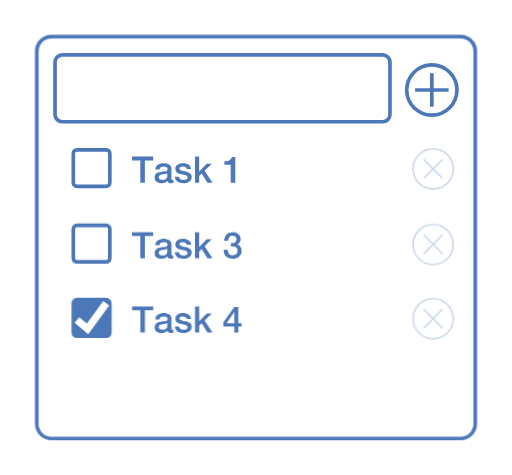
t = 0.00 s
t = 2.00 s: frame unchanged from t = 0.00 s, image omitted
t = 3.00 s: frame unchanged from t = 0.00 s, image omitted
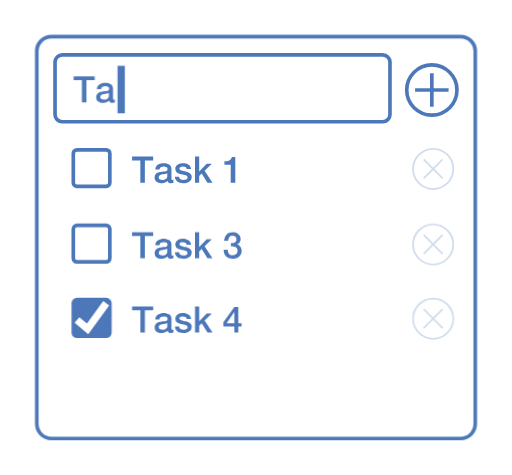
t = 5.00 s
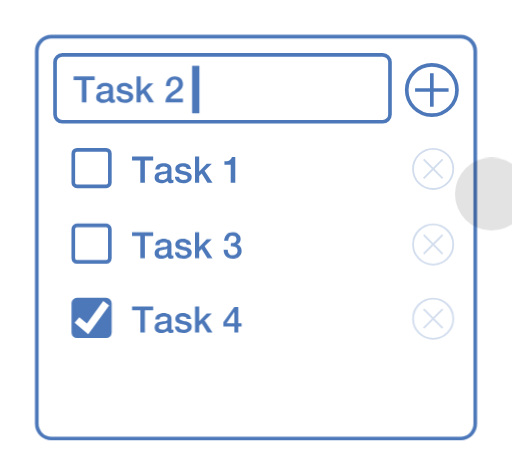
t = 6.65 s
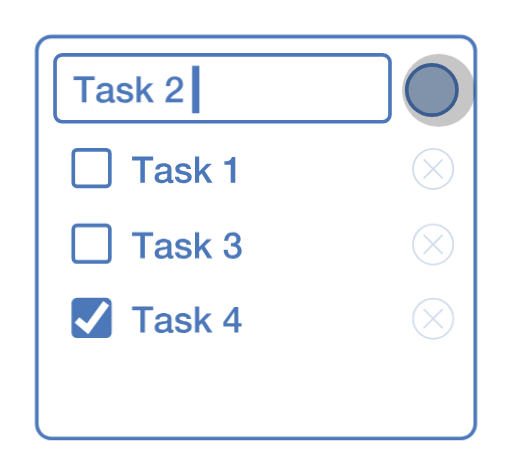
t = 7.30 s

The animated SVG that drew these frames (rendered in a browser with its animation timeline set to each time). Animation: 17 CSS @keyframes rules; frames cover the first 7.30 s, repeats indefinitely.

<?xml version="1.0" encoding="UTF-8" standalone="no"?>
<!-- Created with Keyshape -->
<svg xmlns="http://www.w3.org/2000/svg" xmlns:xlink="http://www.w3.org/1999/xlink" viewBox="0 0 140 130">
    <defs>
        <mask id="Mask-1">
            <rect id="type-mask" width="32.03" height="11.4583" fill="#ffffff" rx="0" stroke="none" fill-opacity="1" transform="translate(3.015,24.7708) translate(-16.015,-5.72917)" style="animation: 16s linear infinite both type-mask_t;"/>
        </mask>
    </defs>
    <style>
@keyframes Rectangle-2_f { 0% { fill: #ffffff; } 45% { fill: #ffffff; } 46.25% { fill: #4c78ba; } 47.5% { fill: #ffffff; } 100% { fill: #ffffff; } }
@keyframes Path_s { 0% { stroke: #4C78BA; } 45% { stroke: #4C78BA; } 46.25% { stroke: #ffffff; } 47.5% { stroke: #4C78BA; } 100% { stroke: #4C78BA; } }
@keyframes Path-2_s { 0% { stroke: #4C78BA; } 45% { stroke: #4C78BA; } 46.25% { stroke: #ffffff; } 47.5% { stroke: #4C78BA; } 100% { stroke: #4C78BA; } }
@keyframes task2-list_t { 0% { transform: translate(71.9926px,66.5552px) scale(1,0) translate(-51.9926px,-9.22183px); } 48.125% { transform: translate(71.9926px,66.5552px) scale(1,0) translate(-51.9926px,-9.22183px); animation-timing-function: cubic-bezier(0.42,0,0.58,1); } 50% { transform: translate(71.9926px,66.5552px) scale(1,1) translate(-51.9926px,-9.22183px); } 84.375% { transform: translate(71.9926px,66.5552px) scale(1,1) translate(-51.9926px,-9.22183px); } 86.875% { transform: translate(71.9926px,66.5552px) scale(1,0) translate(-51.9926px,-9.22183px); } 100% { transform: translate(71.9926px,66.5552px) scale(1,0) translate(-51.9926px,-9.22183px); } }
@keyframes Group-2_o { 0% { opacity: 0.25; } 79.375% { opacity: 0.25; } 80.625% { opacity: 1; } 81.875% { opacity: 0.25; } 100% { opacity: 0.25; } }
@keyframes task3-list_t { 0% { transform: translate(20px,57.6667px); } 46.875% { transform: translate(20px,57.6667px); animation-timing-function: cubic-bezier(0.42,0,0.58,1); } 49.375% { transform: translate(20px,77.6667px); } 85.625% { transform: translate(20px,77.6667px); } 88.125% { transform: translate(20px,57.6667px); } 100% { transform: translate(20px,57.6667px); } }
@keyframes task4-list_t { 0% { transform: translate(20px,78px); } 46.875% { transform: translate(20px,78px); animation-timing-function: cubic-bezier(0.42,0,0.58,1); } 49.375% { transform: translate(20px,98px); } 85.625% { transform: translate(20px,98px); } 88.125% { transform: translate(20px,78px); } 100% { transform: translate(20px,78px); } }
@keyframes Task2-typed_o { 0% { opacity: 1; } 46.875% { opacity: 1; } 47.5% { opacity: 0; } 100% { opacity: 0; } }
@keyframes type-mask_t { 0% { transform: translate(-13px,19.04163px); } 30% { transform: translate(-13px,19.04163px); animation-timing-function: steps(1); } 30.625% { transform: translate(-6px,19.04163px); animation-timing-function: steps(1); } 31.25% { transform: translate(-0.6px,19.04163px); animation-timing-function: steps(1); } 31.8749% { transform: translate(5.2px,19.04163px); animation-timing-function: steps(1); } 32.5% { transform: translate(10px,19.04163px); animation-timing-function: steps(1); } 33.125% { transform: translate(13.1px,19.04163px); animation-timing-function: steps(1); } 33.75% { transform: translate(19px,19.04163px); } 100% { transform: translate(19px,19.04163px); } }
@keyframes cursor_t { 0% { transform: translate(-33px,0px); } 30% { transform: translate(-33px,0px); animation-timing-function: steps(1); } 30.625% { transform: translate(-25.5px,0px); animation-timing-function: steps(1); } 31.25% { transform: translate(-20.4px,0px); animation-timing-function: steps(1); } 31.8749% { transform: translate(-15.3px,0px); animation-timing-function: steps(1); } 32.5% { transform: translate(-9.5px,0px); animation-timing-function: steps(1); } 33.125% { transform: translate(-6.5px,0px); animation-timing-function: steps(1); } 33.75% { transform: translate(0px,0px); } 100% { transform: translate(0px,0px); } }
@keyframes cursor_o { 0% { opacity: 0; } 28.125% { opacity: 0; } 28.75% { opacity: 1; } 46.875% { opacity: 1; } 47.5% { opacity: 0; } 100% { opacity: 0; } }
@keyframes touch1_o { 0% { opacity: 0; } 25% { opacity: 0; } 26.25% { opacity: 1; } 28.75% { opacity: 1; } 30% { opacity: 0; } 100% { opacity: 0; } }
@keyframes touch1_mo { 0% { offset-distance: 0%; } 25% { offset-distance: 0%; animation-timing-function: cubic-bezier(0.42,0,0.58,1); } 28.125% { offset-distance: 100%; } 100% { offset-distance: 100%; } }
@keyframes touch1-2_o { 0% { opacity: 0; } 41.25% { opacity: 0; } 42.5% { opacity: 1; } 45% { opacity: 1; } 46.25% { opacity: 0; } 100% { opacity: 0; } }
@keyframes touch1-2_mo { 0% { offset-distance: 0%; } 41.25% { offset-distance: 0%; animation-timing-function: cubic-bezier(0.42,0,0.58,1); } 43.75% { offset-distance: 100%; } 100% { offset-distance: 100%; } }
@keyframes touch1-3_o { 0% { opacity: 0; } 75.625% { opacity: 0; } 76.875% { opacity: 1; } 78.75% { opacity: 1; } 80% { opacity: 0; } 100% { opacity: 0; } }
@keyframes touch1-3_mo { 0% { offset-distance: 0%; } 75.625% { offset-distance: 0%; animation-timing-function: cubic-bezier(0.42,0,0.58,1); } 78.125% { offset-distance: 100%; } 100% { offset-distance: 100%; } }
    </style>
    <title>realtime-4 outlined</title>
    <desc>Created with Sketch.</desc>
    <g id="input" stroke="#4C78BA" stroke-width="1" fill="none" fill-rule="evenodd" transform="translate(15,15)">
        <path id="Rectangle" d="M2,0L89.6667,0C90.7712,0,91.6667,0.89543,91.6667,2L91.6667,16.3333C91.6667,17.4379,90.7712,18.3333,89.6667,18.3333L2,18.3333C0.89543,18.3333,0,17.4379,0,16.3333L0,2C0,0.89543,0.89543,0,2,0Z" stroke-linecap="round"/>
        <rect id="Rectangle-2" width="13.75" height="13.75" rx="6.875" fill="#ffffff" transform="translate(96.25,2.75)" style="animation: 16s linear infinite both Rectangle-2_f;"/>
        <path id="Path" d="M6.875,2.29167L6.875,11.4583" stroke="#4C78BA" transform="translate(96.25,2.75)" style="animation: 16s linear infinite both Path_s;"/>
        <path id="Path-2" d="M6.875,2.29167L6.875,11.4583" stroke="#4C78BA" transform="translate(103.125,9.625) rotate(-90) translate(-6.875,-6.875)" style="animation: 16s linear infinite both Path-2_s;"/>
    </g>
    <g id="task1-list" stroke="none" stroke-width="1" fill="none" fill-rule="evenodd" transform="translate(20,37)">
        <g id="Group-6" transform="translate(0,3)">
            <path id="Rectangle-3" d="M1,1L9,1C9.55228,1,10,1.44772,10,2L10,10C10,10.5523,9.55228,11,9,11L1,11C0.447715,11,0,10.5523,0,10L0,2C0,1.44772,0.447715,1,1,1Z" stroke="#4C78BA" stroke-linecap="round"/>
            <path id="Task1" d="M16.08,2.86L21.86,2.86L21.86,3.94L19.59,3.94L19.59,10L18.34,10L18.34,3.94L16.08,3.94L16.08,2.86ZM26.86,8.85C26.86,8.99,26.8783,9.09,26.915,9.15C26.9517,9.21,27.0233,9.24,27.13,9.24L27.25,9.24C27.2967,9.24,27.35,9.23333,27.41,9.22L27.41,10.01C27.37,10.0233,27.3183,10.0383,27.255,10.055C27.1917,10.0717,27.1267,10.0867,27.06,10.1C26.9933,10.1133,26.9267,10.1233,26.86,10.13C26.7933,10.1367,26.7367,10.14,26.69,10.14C26.4567,10.14,26.2633,10.0933,26.11,10C25.9567,9.90667,25.8567,9.74333,25.81,9.51C25.5833,9.73,25.305,9.89,24.975,9.99C24.645,10.09,24.3267,10.14,24.02,10.14C23.7867,10.14,23.5633,10.1083,23.35,10.045C23.1367,9.98167,22.9483,9.88833,22.785,9.765C22.6217,9.64167,22.4917,9.485,22.395,9.295C22.2983,9.105,22.25,8.88333,22.25,8.63C22.25,8.31,22.3083,8.05,22.425,7.85C22.5417,7.65,22.695,7.49333,22.885,7.38C23.075,7.26667,23.2883,7.185,23.525,7.135C23.7617,7.085,24,7.04667,24.24,7.02C24.4467,6.98,24.6433,6.95167,24.83,6.935C25.0167,6.91833,25.1817,6.89,25.325,6.85C25.4683,6.81,25.5817,6.74833,25.665,6.665C25.7483,6.58167,25.79,6.45667,25.79,6.29C25.79,6.14333,25.755,6.02333,25.685,5.93C25.615,5.83667,25.5283,5.765,25.425,5.715C25.3217,5.665,25.2067,5.63167,25.08,5.615C24.9533,5.59833,24.8333,5.59,24.72,5.59C24.4,5.59,24.1367,5.65667,23.93,5.79C23.7233,5.92333,23.6067,6.13,23.58,6.41L22.44,6.41C22.46,6.07667,22.54,5.8,22.68,5.58C22.82,5.36,22.9983,5.18333,23.215,5.05C23.4317,4.91667,23.6767,4.82333,23.95,4.77C24.2233,4.71667,24.5033,4.69,24.79,4.69C25.0433,4.69,25.2933,4.71667,25.54,4.77C25.7867,4.82333,26.0083,4.91,26.205,5.03C26.4017,5.15,26.56,5.305,26.68,5.495C26.8,5.685,26.86,5.91667,26.86,6.19L26.86,8.85ZM25.72,7.41C25.5467,7.52333,25.3333,7.59167,25.08,7.615C24.8267,7.63833,24.5733,7.67333,24.32,7.72C24.2,7.74,24.0833,7.76833,23.97,7.805C23.8567,7.84167,23.7567,7.89167,23.67,7.955C23.5833,8.01833,23.515,8.10167,23.465,8.205C23.415,8.30833,23.39,8.43333,23.39,8.58C23.39,8.70667,23.4267,8.81333,23.5,8.9C23.5733,8.98667,23.6617,9.055,23.765,9.105C23.8683,9.155,23.9817,9.19,24.105,9.21C24.2283,9.23,24.34,9.24,24.44,9.24C24.5667,9.24,24.7033,9.22333,24.85,9.19C24.9967,9.15667,25.135,9.1,25.265,9.02C25.395,8.94,25.5033,8.83833,25.59,8.715C25.6767,8.59167,25.72,8.44,25.72,8.26L25.72,7.41ZM28.95,8.34C28.9833,8.67333,29.11,8.90667,29.33,9.04C29.55,9.17333,29.8133,9.24,30.12,9.24C30.2267,9.24,30.3483,9.23167,30.485,9.215C30.6217,9.19833,30.75,9.16667,30.87,9.12C30.99,9.07333,31.0883,9.005,31.165,8.915C31.2417,8.825,31.2767,8.70667,31.27,8.56C31.2633,8.41333,31.21,8.29333,31.11,8.2C31.01,8.10667,30.8817,8.03167,30.725,7.975C30.5683,7.91833,30.39,7.87,30.19,7.83C29.99,7.79,29.7867,7.74667,29.58,7.7C29.3667,7.65333,29.1617,7.59667,28.965,7.53C28.7683,7.46333,28.5917,7.37333,28.435,7.26C28.2783,7.14667,28.1533,7.00167,28.06,6.825C27.9667,6.64833,27.92,6.43,27.92,6.17C27.92,5.89,27.9883,5.655,28.125,5.465C28.2617,5.275,28.435,5.12167,28.645,5.005C28.855,4.88833,29.0883,4.80667,29.345,4.76C29.6017,4.71333,29.8467,4.69,30.08,4.69C30.3467,4.69,30.6017,4.71833,30.845,4.775C31.0883,4.83167,31.3083,4.92333,31.505,5.05C31.7017,5.17667,31.865,5.34167,31.995,5.545C32.125,5.74833,32.2067,5.99333,32.24,6.28L31.05,6.28C30.9967,6.00667,30.8717,5.82333,30.675,5.73C30.4783,5.63667,30.2533,5.59,30,5.59C29.92,5.59,29.825,5.59667,29.715,5.61C29.605,5.62333,29.5017,5.64833,29.405,5.685C29.3083,5.72167,29.2267,5.775,29.16,5.845C29.0933,5.915,29.06,6.00667,29.06,6.12C29.06,6.26,29.1083,6.37333,29.205,6.46C29.3017,6.54667,29.4283,6.61833,29.585,6.675C29.7417,6.73167,29.92,6.78,30.12,6.82C30.32,6.86,30.5267,6.90333,30.74,6.95C30.9467,6.99667,31.15,7.05333,31.35,7.12C31.55,7.18667,31.7283,7.27667,31.885,7.39C32.0417,7.50333,32.1683,7.64667,32.265,7.82C32.3617,7.99333,32.41,8.20667,32.41,8.46C32.41,8.76667,32.34,9.02667,32.2,9.24C32.06,9.45333,31.8783,9.62667,31.655,9.76C31.4317,9.89333,31.1833,9.99,30.91,10.05C30.6367,10.11,30.3667,10.14,30.1,10.14C29.7733,10.14,29.4717,10.1033,29.195,10.03C28.9183,9.95667,28.6783,9.845,28.475,9.695C28.2717,9.545,28.1117,9.35833,27.995,9.135C27.8783,8.91167,27.8167,8.64667,27.81,8.34L28.95,8.34ZM33.31,2.86L34.45,2.86L34.45,6.92L36.51,4.83L37.91,4.83L35.93,6.73L38.1,10L36.71,10L35.13,7.49L34.45,8.15L34.45,10L33.31,10L33.31,2.86ZM41.36,4.16C41.6,4.16,41.8333,4.14,42.06,4.1C42.2867,4.06,42.4917,3.99333,42.675,3.9C42.8583,3.80667,43.015,3.68667,43.145,3.54C43.275,3.39333,43.36,3.21333,43.4,3L44.33,3L44.33,10L43.08,10L43.08,5.06L41.36,5.06L41.36,4.16Z" fill="#4C78BA" fill-rule="nonzero"/>
        </g>
        <g id="Group" stroke="#4C78BA" stroke-width="0.5" opacity="0.25" transform="translate(98.4853,0.514719) rotate(45)">
            <rect id="Rectangle-4" width="11" height="11" rx="5.5" transform="translate(0,0) translate(0.656854,0.656854)"/>
            <path id="Path-3" d="M6.15685,2.49019L6.15685,9.82352"/>
            <path id="Path-4" d="M6.15685,2.49019L6.15685,9.82352" transform="translate(6.15685,6.15685) rotate(-90) translate(-6.15685,-6.15685)"/>
        </g>
    </g>
    <g id="task2-list" stroke="none" stroke-width="1" fill="none" fill-rule="evenodd" transform="translate(71.9926,66.5552) scale(1,0) translate(-51.9926,-9.22183)" style="animation: 16s linear infinite both task2-list_t;">
        <g id="Group-5" transform="translate(0,3)">
            <path id="Rectangle-5" d="M1,1L9,1C9.55228,1,10,1.44772,10,2L10,10C10,10.5523,9.55228,11,9,11L1,11C0.447715,11,0,10.5523,0,10L0,2C0,1.44772,0.447715,1,1,1Z" stroke="#4C78BA" stroke-linecap="round"/>
            <path id="Task2" d="M16.08,2.86L21.86,2.86L21.86,3.94L19.59,3.94L19.59,10L18.34,10L18.34,3.94L16.08,3.94L16.08,2.86ZM26.86,8.85C26.86,8.99,26.8783,9.09,26.915,9.15C26.9517,9.21,27.0233,9.24,27.13,9.24L27.25,9.24C27.2967,9.24,27.35,9.23333,27.41,9.22L27.41,10.01C27.37,10.0233,27.3183,10.0383,27.255,10.055C27.1917,10.0717,27.1267,10.0867,27.06,10.1C26.9933,10.1133,26.9267,10.1233,26.86,10.13C26.7933,10.1367,26.7367,10.14,26.69,10.14C26.4567,10.14,26.2633,10.0933,26.11,10C25.9567,9.90667,25.8567,9.74333,25.81,9.51C25.5833,9.73,25.305,9.89,24.975,9.99C24.645,10.09,24.3267,10.14,24.02,10.14C23.7867,10.14,23.5633,10.1083,23.35,10.045C23.1367,9.98167,22.9483,9.88833,22.785,9.765C22.6217,9.64167,22.4917,9.485,22.395,9.295C22.2983,9.105,22.25,8.88333,22.25,8.63C22.25,8.31,22.3083,8.05,22.425,7.85C22.5417,7.65,22.695,7.49333,22.885,7.38C23.075,7.26667,23.2883,7.185,23.525,7.135C23.7617,7.085,24,7.04667,24.24,7.02C24.4467,6.98,24.6433,6.95167,24.83,6.935C25.0167,6.91833,25.1817,6.89,25.325,6.85C25.4683,6.81,25.5817,6.74833,25.665,6.665C25.7483,6.58167,25.79,6.45667,25.79,6.29C25.79,6.14333,25.755,6.02333,25.685,5.93C25.615,5.83667,25.5283,5.765,25.425,5.715C25.3217,5.665,25.2067,5.63167,25.08,5.615C24.9533,5.59833,24.8333,5.59,24.72,5.59C24.4,5.59,24.1367,5.65667,23.93,5.79C23.7233,5.92333,23.6067,6.13,23.58,6.41L22.44,6.41C22.46,6.07667,22.54,5.8,22.68,5.58C22.82,5.36,22.9983,5.18333,23.215,5.05C23.4317,4.91667,23.6767,4.82333,23.95,4.77C24.2233,4.71667,24.5033,4.69,24.79,4.69C25.0433,4.69,25.2933,4.71667,25.54,4.77C25.7867,4.82333,26.0083,4.91,26.205,5.03C26.4017,5.15,26.56,5.305,26.68,5.495C26.8,5.685,26.86,5.91667,26.86,6.19L26.86,8.85ZM25.72,7.41C25.5467,7.52333,25.3333,7.59167,25.08,7.615C24.8267,7.63833,24.5733,7.67333,24.32,7.72C24.2,7.74,24.0833,7.76833,23.97,7.805C23.8567,7.84167,23.7567,7.89167,23.67,7.955C23.5833,8.01833,23.515,8.10167,23.465,8.205C23.415,8.30833,23.39,8.43333,23.39,8.58C23.39,8.70667,23.4267,8.81333,23.5,8.9C23.5733,8.98667,23.6617,9.055,23.765,9.105C23.8683,9.155,23.9817,9.19,24.105,9.21C24.2283,9.23,24.34,9.24,24.44,9.24C24.5667,9.24,24.7033,9.22333,24.85,9.19C24.9967,9.15667,25.135,9.1,25.265,9.02C25.395,8.94,25.5033,8.83833,25.59,8.715C25.6767,8.59167,25.72,8.44,25.72,8.26L25.72,7.41ZM28.95,8.34C28.9833,8.67333,29.11,8.90667,29.33,9.04C29.55,9.17333,29.8133,9.24,30.12,9.24C30.2267,9.24,30.3483,9.23167,30.485,9.215C30.6217,9.19833,30.75,9.16667,30.87,9.12C30.99,9.07333,31.0883,9.005,31.165,8.915C31.2417,8.825,31.2767,8.70667,31.27,8.56C31.2633,8.41333,31.21,8.29333,31.11,8.2C31.01,8.10667,30.8817,8.03167,30.725,7.975C30.5683,7.91833,30.39,7.87,30.19,7.83C29.99,7.79,29.7867,7.74667,29.58,7.7C29.3667,7.65333,29.1617,7.59667,28.965,7.53C28.7683,7.46333,28.5917,7.37333,28.435,7.26C28.2783,7.14667,28.1533,7.00167,28.06,6.825C27.9667,6.64833,27.92,6.43,27.92,6.17C27.92,5.89,27.9883,5.655,28.125,5.465C28.2617,5.275,28.435,5.12167,28.645,5.005C28.855,4.88833,29.0883,4.80667,29.345,4.76C29.6017,4.71333,29.8467,4.69,30.08,4.69C30.3467,4.69,30.6017,4.71833,30.845,4.775C31.0883,4.83167,31.3083,4.92333,31.505,5.05C31.7017,5.17667,31.865,5.34167,31.995,5.545C32.125,5.74833,32.2067,5.99333,32.24,6.28L31.05,6.28C30.9967,6.00667,30.8717,5.82333,30.675,5.73C30.4783,5.63667,30.2533,5.59,30,5.59C29.92,5.59,29.825,5.59667,29.715,5.61C29.605,5.62333,29.5017,5.64833,29.405,5.685C29.3083,5.72167,29.2267,5.775,29.16,5.845C29.0933,5.915,29.06,6.00667,29.06,6.12C29.06,6.26,29.1083,6.37333,29.205,6.46C29.3017,6.54667,29.4283,6.61833,29.585,6.675C29.7417,6.73167,29.92,6.78,30.12,6.82C30.32,6.86,30.5267,6.90333,30.74,6.95C30.9467,6.99667,31.15,7.05333,31.35,7.12C31.55,7.18667,31.7283,7.27667,31.885,7.39C32.0417,7.50333,32.1683,7.64667,32.265,7.82C32.3617,7.99333,32.41,8.20667,32.41,8.46C32.41,8.76667,32.34,9.02667,32.2,9.24C32.06,9.45333,31.8783,9.62667,31.655,9.76C31.4317,9.89333,31.1833,9.99,30.91,10.05C30.6367,10.11,30.3667,10.14,30.1,10.14C29.7733,10.14,29.4717,10.1033,29.195,10.03C28.9183,9.95667,28.6783,9.845,28.475,9.695C28.2717,9.545,28.1117,9.35833,27.995,9.135C27.8783,8.91167,27.8167,8.64667,27.81,8.34L28.95,8.34ZM33.31,2.86L34.45,2.86L34.45,6.92L36.51,4.83L37.91,4.83L35.93,6.73L38.1,10L36.71,10L35.13,7.49L34.45,8.15L34.45,10L33.31,10L33.31,2.86ZM46,10L41.22,10C41.2267,9.42,41.3667,8.91334,41.64,8.48C41.9133,8.04666,42.2867,7.67,42.76,7.35C42.9867,7.18333,43.2233,7.02167,43.47,6.865C43.7167,6.70833,43.9433,6.54,44.15,6.36C44.3567,6.18,44.5267,5.985,44.66,5.775C44.7933,5.565,44.8633,5.32333,44.87,5.05C44.87,4.92333,44.855,4.78833,44.825,4.645C44.795,4.50167,44.7367,4.36833,44.65,4.245C44.5633,4.12167,44.4433,4.01833,44.29,3.935C44.1367,3.85167,43.9367,3.81,43.69,3.81C43.4633,3.81,43.275,3.855,43.125,3.945C42.975,4.035,42.855,4.15833,42.765,4.315C42.675,4.47167,42.6083,4.65667,42.565,4.87C42.5217,5.08333,42.4967,5.31333,42.49,5.56L41.35,5.56C41.35,5.17333,41.4017,4.815,41.505,4.485C41.6083,4.155,41.7633,3.87,41.97,3.63C42.1767,3.39,42.4283,3.20167,42.725,3.065C43.0217,2.92833,43.3667,2.86,43.76,2.86C44.1867,2.86,44.5433,2.93,44.83,3.07C45.1167,3.21,45.3483,3.38667,45.525,3.6C45.7017,3.81333,45.8267,4.045,45.9,4.295C45.9733,4.545,46.01,4.78333,46.01,5.01C46.01,5.29,45.9667,5.54333,45.88,5.77C45.7933,5.99667,45.6767,6.205,45.53,6.395C45.3833,6.585,45.2167,6.76,45.03,6.92C44.8433,7.08,44.65,7.23,44.45,7.37C44.25,7.51,44.05,7.64333,43.85,7.77C43.65,7.89667,43.465,8.02333,43.295,8.15C43.125,8.27667,42.9767,8.40833,42.85,8.545C42.7233,8.68167,42.6367,8.82667,42.59,8.98L46,8.98L46,10Z" fill="#4C78BA" fill-rule="nonzero"/>
        </g>
        <g id="Group-2" stroke="#4C78BA" stroke-width="0.5" opacity="0.25" transform="translate(98.4853,0.514719) rotate(45)" style="animation: 16s linear infinite both Group-2_o;">
            <rect id="Rectangle-6" width="11" height="11" rx="5.5" transform="translate(0,0) translate(0.656854,0.656854)"/>
            <path id="Path-5" d="M6.15685,2.49019L6.15685,9.82352"/>
            <path id="Path-6" d="M6.15685,2.49019L6.15685,9.82352" transform="translate(6.15685,6.15685) rotate(-90) translate(-6.15685,-6.15685)"/>
        </g>
    </g>
    <g id="task3-list" stroke="none" stroke-width="1" fill="none" fill-rule="evenodd" transform="translate(20,57.6667)" style="animation: 16s linear infinite both task3-list_t;">
        <g id="Group-4" transform="translate(0,3)">
            <path id="Rectangle-7" d="M1,1L9,1C9.55228,1,10,1.44772,10,2L10,10C10,10.5523,9.55228,11,9,11L1,11C0.447715,11,0,10.5523,0,10L0,2C0,1.44772,0.447715,1,1,1Z" stroke="#4C78BA" stroke-linecap="round"/>
            <path id="Task3" d="M16.08,2.86L21.86,2.86L21.86,3.94L19.59,3.94L19.59,10L18.34,10L18.34,3.94L16.08,3.94L16.08,2.86ZM26.86,8.85C26.86,8.99,26.8783,9.09,26.915,9.15C26.9517,9.21,27.0233,9.24,27.13,9.24L27.25,9.24C27.2967,9.24,27.35,9.23333,27.41,9.22L27.41,10.01C27.37,10.0233,27.3183,10.0383,27.255,10.055C27.1917,10.0717,27.1267,10.0867,27.06,10.1C26.9933,10.1133,26.9267,10.1233,26.86,10.13C26.7933,10.1367,26.7367,10.14,26.69,10.14C26.4567,10.14,26.2633,10.0933,26.11,10C25.9567,9.90667,25.8567,9.74333,25.81,9.51C25.5833,9.73,25.305,9.89,24.975,9.99C24.645,10.09,24.3267,10.14,24.02,10.14C23.7867,10.14,23.5633,10.1083,23.35,10.045C23.1367,9.98167,22.9483,9.88833,22.785,9.765C22.6217,9.64167,22.4917,9.485,22.395,9.295C22.2983,9.105,22.25,8.88333,22.25,8.63C22.25,8.31,22.3083,8.05,22.425,7.85C22.5417,7.65,22.695,7.49333,22.885,7.38C23.075,7.26667,23.2883,7.185,23.525,7.135C23.7617,7.085,24,7.04667,24.24,7.02C24.4467,6.98,24.6433,6.95167,24.83,6.935C25.0167,6.91833,25.1817,6.89,25.325,6.85C25.4683,6.81,25.5817,6.74833,25.665,6.665C25.7483,6.58167,25.79,6.45667,25.79,6.29C25.79,6.14333,25.755,6.02333,25.685,5.93C25.615,5.83667,25.5283,5.765,25.425,5.715C25.3217,5.665,25.2067,5.63167,25.08,5.615C24.9533,5.59833,24.8333,5.59,24.72,5.59C24.4,5.59,24.1367,5.65667,23.93,5.79C23.7233,5.92333,23.6067,6.13,23.58,6.41L22.44,6.41C22.46,6.07667,22.54,5.8,22.68,5.58C22.82,5.36,22.9983,5.18333,23.215,5.05C23.4317,4.91667,23.6767,4.82333,23.95,4.77C24.2233,4.71667,24.5033,4.69,24.79,4.69C25.0433,4.69,25.2933,4.71667,25.54,4.77C25.7867,4.82333,26.0083,4.91,26.205,5.03C26.4017,5.15,26.56,5.305,26.68,5.495C26.8,5.685,26.86,5.91667,26.86,6.19L26.86,8.85ZM25.72,7.41C25.5467,7.52333,25.3333,7.59167,25.08,7.615C24.8267,7.63833,24.5733,7.67333,24.32,7.72C24.2,7.74,24.0833,7.76833,23.97,7.805C23.8567,7.84167,23.7567,7.89167,23.67,7.955C23.5833,8.01833,23.515,8.10167,23.465,8.205C23.415,8.30833,23.39,8.43333,23.39,8.58C23.39,8.70667,23.4267,8.81333,23.5,8.9C23.5733,8.98667,23.6617,9.055,23.765,9.105C23.8683,9.155,23.9817,9.19,24.105,9.21C24.2283,9.23,24.34,9.24,24.44,9.24C24.5667,9.24,24.7033,9.22333,24.85,9.19C24.9967,9.15667,25.135,9.1,25.265,9.02C25.395,8.94,25.5033,8.83833,25.59,8.715C25.6767,8.59167,25.72,8.44,25.72,8.26L25.72,7.41ZM28.95,8.34C28.9833,8.67333,29.11,8.90667,29.33,9.04C29.55,9.17333,29.8133,9.24,30.12,9.24C30.2267,9.24,30.3483,9.23167,30.485,9.215C30.6217,9.19833,30.75,9.16667,30.87,9.12C30.99,9.07333,31.0883,9.005,31.165,8.915C31.2417,8.825,31.2767,8.70667,31.27,8.56C31.2633,8.41333,31.21,8.29333,31.11,8.2C31.01,8.10667,30.8817,8.03167,30.725,7.975C30.5683,7.91833,30.39,7.87,30.19,7.83C29.99,7.79,29.7867,7.74667,29.58,7.7C29.3667,7.65333,29.1617,7.59667,28.965,7.53C28.7683,7.46333,28.5917,7.37333,28.435,7.26C28.2783,7.14667,28.1533,7.00167,28.06,6.825C27.9667,6.64833,27.92,6.43,27.92,6.17C27.92,5.89,27.9883,5.655,28.125,5.465C28.2617,5.275,28.435,5.12167,28.645,5.005C28.855,4.88833,29.0883,4.80667,29.345,4.76C29.6017,4.71333,29.8467,4.69,30.08,4.69C30.3467,4.69,30.6017,4.71833,30.845,4.775C31.0883,4.83167,31.3083,4.92333,31.505,5.05C31.7017,5.17667,31.865,5.34167,31.995,5.545C32.125,5.74833,32.2067,5.99333,32.24,6.28L31.05,6.28C30.9967,6.00667,30.8717,5.82333,30.675,5.73C30.4783,5.63667,30.2533,5.59,30,5.59C29.92,5.59,29.825,5.59667,29.715,5.61C29.605,5.62333,29.5017,5.64833,29.405,5.685C29.3083,5.72167,29.2267,5.775,29.16,5.845C29.0933,5.915,29.06,6.00667,29.06,6.12C29.06,6.26,29.1083,6.37333,29.205,6.46C29.3017,6.54667,29.4283,6.61833,29.585,6.675C29.7417,6.73167,29.92,6.78,30.12,6.82C30.32,6.86,30.5267,6.90333,30.74,6.95C30.9467,6.99667,31.15,7.05333,31.35,7.12C31.55,7.18667,31.7283,7.27667,31.885,7.39C32.0417,7.50333,32.1683,7.64667,32.265,7.82C32.3617,7.99333,32.41,8.20667,32.41,8.46C32.41,8.76667,32.34,9.02667,32.2,9.24C32.06,9.45333,31.8783,9.62667,31.655,9.76C31.4317,9.89333,31.1833,9.99,30.91,10.05C30.6367,10.11,30.3667,10.14,30.1,10.14C29.7733,10.14,29.4717,10.1033,29.195,10.03C28.9183,9.95667,28.6783,9.845,28.475,9.695C28.2717,9.545,28.1117,9.35833,27.995,9.135C27.8783,8.91167,27.8167,8.64667,27.81,8.34L28.95,8.34ZM33.31,2.86L34.45,2.86L34.45,6.92L36.51,4.83L37.91,4.83L35.93,6.73L38.1,10L36.71,10L35.13,7.49L34.45,8.15L34.45,10L33.31,10L33.31,2.86ZM43.11,5.9C43.2967,5.90667,43.4833,5.89333,43.67,5.86C43.8567,5.82667,44.0233,5.76833,44.17,5.685C44.3167,5.60167,44.435,5.48667,44.525,5.34C44.615,5.19333,44.66,5.01333,44.66,4.8C44.66,4.5,44.5583,4.26,44.355,4.08C44.1517,3.9,43.89,3.81,43.57,3.81C43.37,3.81,43.1967,3.85,43.05,3.93C42.9033,4.01,42.7817,4.11833,42.685,4.255C42.5883,4.39167,42.5167,4.545,42.47,4.715C42.4233,4.885,42.4033,5.06,42.41,5.24L41.27,5.24C41.2833,4.9,41.3467,4.585,41.46,4.295C41.5733,4.005,41.7283,3.75333,41.925,3.54C42.1217,3.32667,42.36,3.16,42.64,3.04C42.92,2.92,43.2367,2.86,43.59,2.86C43.8633,2.86,44.1317,2.9,44.395,2.98C44.6583,3.06,44.895,3.17667,45.105,3.33C45.315,3.48333,45.4833,3.67833,45.61,3.915C45.7367,4.15167,45.8,4.42333,45.8,4.73C45.8,5.08334,45.72,5.39167,45.56,5.655C45.4,5.91833,45.15,6.11,44.81,6.23L44.81,6.25C45.21,6.33,45.5217,6.52833,45.745,6.845C45.9683,7.16167,46.08,7.54666,46.08,8C46.08,8.33333,46.0133,8.63167,45.88,8.895C45.7467,9.15833,45.5667,9.38167,45.34,9.565C45.1133,9.74833,44.85,9.89,44.55,9.99C44.25,10.09,43.9333,10.14,43.6,10.14C43.1933,10.14,42.8383,10.0817,42.535,9.965C42.2317,9.84833,41.9783,9.68333,41.775,9.47C41.5717,9.25667,41.4167,9,41.31,8.7C41.2033,8.4,41.1467,8.06667,41.14,7.7L42.28,7.7C42.2667,8.12667,42.3717,8.48167,42.595,8.765C42.8183,9.04833,43.1533,9.19,43.6,9.19C43.98,9.19,44.2983,9.08167,44.555,8.865C44.8117,8.64833,44.94,8.34,44.94,7.94C44.94,7.66667,44.8867,7.45,44.78,7.29C44.6733,7.13,44.5333,7.00833,44.36,6.925C44.1867,6.84167,43.9917,6.79,43.775,6.77C43.5583,6.75,43.3367,6.74333,43.11,6.75L43.11,5.9Z" fill="#4C78BA" fill-rule="nonzero"/>
        </g>
        <g id="Group-7" stroke="#4C78BA" stroke-width="0.5" opacity="0.25" transform="translate(98.4853,0.514719) rotate(45)">
            <rect id="Rectangle-8" width="11" height="11" rx="5.5" transform="translate(0,0) translate(0.656854,0.656854)"/>
            <path id="Path-7" d="M6.15685,2.49019L6.15685,9.82352"/>
            <path id="Path-8" d="M6.15685,2.49019L6.15685,9.82352" transform="translate(6.15685,6.15685) rotate(-90) translate(-6.15685,-6.15685)"/>
        </g>
    </g>
    <g id="task4-list" stroke="none" stroke-width="1" fill="none" fill-rule="evenodd" transform="translate(20,78)" style="animation: 16s linear infinite both task4-list_t;">
        <g id="Group-3" transform="translate(0,3)">
            <path id="Rectangle-9" d="M1,1L9,1C9.55228,1,10,1.44772,10,2L10,10C10,10.5523,9.55228,11,9,11L1,11C0.447715,11,0,10.5523,0,10L0,2C0,1.44772,0.447715,1,1,1Z" stroke="#4C78BA" fill="#4C78BA" stroke-linecap="round"/>
            <path id="Path-9" stroke="#FFFFFF" stroke-width="2" d="M9,2L3.90152,9L1,6.58245"/>
            <path id="Task4" d="M16.08,2.86L21.86,2.86L21.86,3.94L19.59,3.94L19.59,10L18.34,10L18.34,3.94L16.08,3.94L16.08,2.86ZM26.86,8.85C26.86,8.99,26.8783,9.09,26.915,9.15C26.9517,9.21,27.0233,9.24,27.13,9.24L27.25,9.24C27.2967,9.24,27.35,9.23333,27.41,9.22L27.41,10.01C27.37,10.0233,27.3183,10.0383,27.255,10.055C27.1917,10.0717,27.1267,10.0867,27.06,10.1C26.9933,10.1133,26.9267,10.1233,26.86,10.13C26.7933,10.1367,26.7367,10.14,26.69,10.14C26.4567,10.14,26.2633,10.0933,26.11,10C25.9567,9.90667,25.8567,9.74333,25.81,9.51C25.5833,9.73,25.305,9.89,24.975,9.99C24.645,10.09,24.3267,10.14,24.02,10.14C23.7867,10.14,23.5633,10.1083,23.35,10.045C23.1367,9.98167,22.9483,9.88833,22.785,9.765C22.6217,9.64167,22.4917,9.485,22.395,9.295C22.2983,9.105,22.25,8.88333,22.25,8.63C22.25,8.31,22.3083,8.05,22.425,7.85C22.5417,7.65,22.695,7.49333,22.885,7.38C23.075,7.26667,23.2883,7.185,23.525,7.135C23.7617,7.085,24,7.04667,24.24,7.02C24.4467,6.98,24.6433,6.95167,24.83,6.935C25.0167,6.91833,25.1817,6.89,25.325,6.85C25.4683,6.81,25.5817,6.74833,25.665,6.665C25.7483,6.58167,25.79,6.45667,25.79,6.29C25.79,6.14333,25.755,6.02333,25.685,5.93C25.615,5.83667,25.5283,5.765,25.425,5.715C25.3217,5.665,25.2067,5.63167,25.08,5.615C24.9533,5.59833,24.8333,5.59,24.72,5.59C24.4,5.59,24.1367,5.65667,23.93,5.79C23.7233,5.92333,23.6067,6.13,23.58,6.41L22.44,6.41C22.46,6.07667,22.54,5.8,22.68,5.58C22.82,5.36,22.9983,5.18333,23.215,5.05C23.4317,4.91667,23.6767,4.82333,23.95,4.77C24.2233,4.71667,24.5033,4.69,24.79,4.69C25.0433,4.69,25.2933,4.71667,25.54,4.77C25.7867,4.82333,26.0083,4.91,26.205,5.03C26.4017,5.15,26.56,5.305,26.68,5.495C26.8,5.685,26.86,5.91667,26.86,6.19L26.86,8.85ZM25.72,7.41C25.5467,7.52333,25.3333,7.59167,25.08,7.615C24.8267,7.63833,24.5733,7.67333,24.32,7.72C24.2,7.74,24.0833,7.76833,23.97,7.805C23.8567,7.84167,23.7567,7.89167,23.67,7.955C23.5833,8.01833,23.515,8.10167,23.465,8.205C23.415,8.30833,23.39,8.43333,23.39,8.58C23.39,8.70667,23.4267,8.81333,23.5,8.9C23.5733,8.98667,23.6617,9.055,23.765,9.105C23.8683,9.155,23.9817,9.19,24.105,9.21C24.2283,9.23,24.34,9.24,24.44,9.24C24.5667,9.24,24.7033,9.22333,24.85,9.19C24.9967,9.15667,25.135,9.1,25.265,9.02C25.395,8.94,25.5033,8.83833,25.59,8.715C25.6767,8.59167,25.72,8.44,25.72,8.26L25.72,7.41ZM28.95,8.34C28.9833,8.67333,29.11,8.90667,29.33,9.04C29.55,9.17333,29.8133,9.24,30.12,9.24C30.2267,9.24,30.3483,9.23167,30.485,9.215C30.6217,9.19833,30.75,9.16667,30.87,9.12C30.99,9.07333,31.0883,9.005,31.165,8.915C31.2417,8.825,31.2767,8.70667,31.27,8.56C31.2633,8.41333,31.21,8.29333,31.11,8.2C31.01,8.10667,30.8817,8.03167,30.725,7.975C30.5683,7.91833,30.39,7.87,30.19,7.83C29.99,7.79,29.7867,7.74667,29.58,7.7C29.3667,7.65333,29.1617,7.59667,28.965,7.53C28.7683,7.46333,28.5917,7.37333,28.435,7.26C28.2783,7.14667,28.1533,7.00167,28.06,6.825C27.9667,6.64833,27.92,6.43,27.92,6.17C27.92,5.89,27.9883,5.655,28.125,5.465C28.2617,5.275,28.435,5.12167,28.645,5.005C28.855,4.88833,29.0883,4.80667,29.345,4.76C29.6017,4.71333,29.8467,4.69,30.08,4.69C30.3467,4.69,30.6017,4.71833,30.845,4.775C31.0883,4.83167,31.3083,4.92333,31.505,5.05C31.7017,5.17667,31.865,5.34167,31.995,5.545C32.125,5.74833,32.2067,5.99333,32.24,6.28L31.05,6.28C30.9967,6.00667,30.8717,5.82333,30.675,5.73C30.4783,5.63667,30.2533,5.59,30,5.59C29.92,5.59,29.825,5.59667,29.715,5.61C29.605,5.62333,29.5017,5.64833,29.405,5.685C29.3083,5.72167,29.2267,5.775,29.16,5.845C29.0933,5.915,29.06,6.00667,29.06,6.12C29.06,6.26,29.1083,6.37333,29.205,6.46C29.3017,6.54667,29.4283,6.61833,29.585,6.675C29.7417,6.73167,29.92,6.78,30.12,6.82C30.32,6.86,30.5267,6.90333,30.74,6.95C30.9467,6.99667,31.15,7.05333,31.35,7.12C31.55,7.18667,31.7283,7.27667,31.885,7.39C32.0417,7.50333,32.1683,7.64667,32.265,7.82C32.3617,7.99333,32.41,8.20667,32.41,8.46C32.41,8.76667,32.34,9.02667,32.2,9.24C32.06,9.45333,31.8783,9.62667,31.655,9.76C31.4317,9.89333,31.1833,9.99,30.91,10.05C30.6367,10.11,30.3667,10.14,30.1,10.14C29.7733,10.14,29.4717,10.1033,29.195,10.03C28.9183,9.95667,28.6783,9.845,28.475,9.695C28.2717,9.545,28.1117,9.35833,27.995,9.135C27.8783,8.91167,27.8167,8.64667,27.81,8.34L28.95,8.34ZM33.31,2.86L34.45,2.86L34.45,6.92L36.51,4.83L37.91,4.83L35.93,6.73L38.1,10L36.71,10L35.13,7.49L34.45,8.15L34.45,10L33.31,10L33.31,2.86ZM41.95,7.44L44.07,7.44L44.07,4.36L44.05,4.36L41.95,7.44ZM46.05,8.34L45.15,8.34L45.15,10L44.07,10L44.07,8.34L41.07,8.34L41.07,7.21L44.07,3L45.15,3L45.15,7.44L46.05,7.44L46.05,8.34Z" fill="#4C78BA" fill-rule="nonzero"/>
        </g>
        <g id="Group-8" stroke="#4C78BA" stroke-width="0.5" opacity="0.25" transform="translate(98.4853,0.514719) rotate(45)">
            <rect id="Rectangle-10" width="11" height="11" rx="5.5" transform="translate(0,0) translate(0.656854,0.656854)"/>
            <path id="Path-10" d="M6.15685,2.49019L6.15685,9.82352"/>
            <path id="Path-11" d="M6.15685,2.49019L6.15685,9.82352" transform="translate(6.15685,6.15685) rotate(-90) translate(-6.15685,-6.15685)"/>
        </g>
    </g>
    <path id="Task2-typed" d="M20.08,20.86L25.86,20.86L25.86,21.94L23.59,21.94L23.59,28L22.34,28L22.34,21.94L20.08,21.94L20.08,20.86ZM30.86,26.85C30.86,26.99,30.8783,27.09,30.915,27.15C30.9517,27.21,31.0233,27.24,31.13,27.24L31.25,27.24C31.2967,27.24,31.35,27.2333,31.41,27.22L31.41,28.01C31.37,28.0233,31.3183,28.0383,31.255,28.055C31.1917,28.0717,31.1267,28.0867,31.06,28.1C30.9933,28.1133,30.9267,28.1233,30.86,28.13C30.7933,28.1367,30.7367,28.14,30.69,28.14C30.4567,28.14,30.2633,28.0933,30.11,28C29.9567,27.9067,29.8567,27.7433,29.81,27.51C29.5833,27.73,29.305,27.89,28.975,27.99C28.645,28.09,28.3267,28.14,28.02,28.14C27.7867,28.14,27.5633,28.1083,27.35,28.045C27.1367,27.9817,26.9483,27.8883,26.785,27.765C26.6217,27.6417,26.4917,27.485,26.395,27.295C26.2983,27.105,26.25,26.8833,26.25,26.63C26.25,26.31,26.3083,26.05,26.425,25.85C26.5417,25.65,26.695,25.4933,26.885,25.38C27.075,25.2667,27.2883,25.185,27.525,25.135C27.7617,25.085,28,25.0467,28.24,25.02C28.4467,24.98,28.6433,24.9517,28.83,24.935C29.0167,24.9183,29.1817,24.89,29.325,24.85C29.4683,24.81,29.5817,24.7483,29.665,24.665C29.7483,24.5817,29.79,24.4567,29.79,24.29C29.79,24.1433,29.755,24.0233,29.685,23.93C29.615,23.8367,29.5283,23.765,29.425,23.715C29.3217,23.665,29.2067,23.6317,29.08,23.615C28.9533,23.5983,28.8333,23.59,28.72,23.59C28.4,23.59,28.1367,23.6567,27.93,23.79C27.7233,23.9233,27.6067,24.13,27.58,24.41L26.44,24.41C26.46,24.0767,26.54,23.8,26.68,23.58C26.82,23.36,26.9983,23.1833,27.215,23.05C27.4317,22.9167,27.6767,22.8233,27.95,22.77C28.2233,22.7167,28.5033,22.69,28.79,22.69C29.0433,22.69,29.2933,22.7167,29.54,22.77C29.7867,22.8233,30.0083,22.91,30.205,23.03C30.4017,23.15,30.56,23.305,30.68,23.495C30.8,23.685,30.86,23.9167,30.86,24.19L30.86,26.85ZM29.72,25.41C29.5467,25.5233,29.3333,25.5917,29.08,25.615C28.8267,25.6383,28.5733,25.6733,28.32,25.72C28.2,25.74,28.0833,25.7683,27.97,25.805C27.8567,25.8417,27.7567,25.8917,27.67,25.955C27.5833,26.0183,27.515,26.1017,27.465,26.205C27.415,26.3083,27.39,26.4333,27.39,26.58C27.39,26.7067,27.4267,26.8133,27.5,26.9C27.5733,26.9867,27.6617,27.055,27.765,27.105C27.8683,27.155,27.9817,27.19,28.105,27.21C28.2283,27.23,28.34,27.24,28.44,27.24C28.5667,27.24,28.7033,27.2233,28.85,27.19C28.9967,27.1567,29.135,27.1,29.265,27.02C29.395,26.94,29.5033,26.8383,29.59,26.715C29.6767,26.5917,29.72,26.44,29.72,26.26L29.72,25.41ZM32.95,26.34C32.9833,26.6733,33.11,26.9067,33.33,27.04C33.55,27.1733,33.8133,27.24,34.12,27.24C34.2267,27.24,34.3483,27.2317,34.485,27.215C34.6217,27.1983,34.75,27.1667,34.87,27.12C34.99,27.0733,35.0883,27.005,35.165,26.915C35.2417,26.825,35.2767,26.7067,35.27,26.56C35.2633,26.4133,35.21,26.2933,35.11,26.2C35.01,26.1067,34.8817,26.0317,34.725,25.975C34.5683,25.9183,34.39,25.87,34.19,25.83C33.99,25.79,33.7867,25.7467,33.58,25.7C33.3667,25.6533,33.1617,25.5967,32.965,25.53C32.7683,25.4633,32.5917,25.3733,32.435,25.26C32.2783,25.1467,32.1533,25.0017,32.06,24.825C31.9667,24.6483,31.92,24.43,31.92,24.17C31.92,23.89,31.9883,23.655,32.125,23.465C32.2617,23.275,32.435,23.1217,32.645,23.005C32.855,22.8883,33.0883,22.8067,33.345,22.76C33.6017,22.7133,33.8467,22.69,34.08,22.69C34.3467,22.69,34.6017,22.7183,34.845,22.775C35.0883,22.8317,35.3083,22.9233,35.505,23.05C35.7017,23.1767,35.865,23.3417,35.995,23.545C36.125,23.7483,36.2067,23.9933,36.24,24.28L35.05,24.28C34.9967,24.0067,34.8717,23.8233,34.675,23.73C34.4783,23.6367,34.2533,23.59,34,23.59C33.92,23.59,33.825,23.5967,33.715,23.61C33.605,23.6233,33.5017,23.6483,33.405,23.685C33.3083,23.7217,33.2267,23.775,33.16,23.845C33.0933,23.915,33.06,24.0067,33.06,24.12C33.06,24.26,33.1083,24.3733,33.205,24.46C33.3017,24.5467,33.4283,24.6183,33.585,24.675C33.7417,24.7317,33.92,24.78,34.12,24.82C34.32,24.86,34.5267,24.9033,34.74,24.95C34.9467,24.9967,35.15,25.0533,35.35,25.12C35.55,25.1867,35.7283,25.2767,35.885,25.39C36.0417,25.5033,36.1683,25.6467,36.265,25.82C36.3617,25.9933,36.41,26.2067,36.41,26.46C36.41,26.7667,36.34,27.0267,36.2,27.24C36.06,27.4533,35.8783,27.6267,35.655,27.76C35.4317,27.8933,35.1833,27.99,34.91,28.05C34.6367,28.11,34.3667,28.14,34.1,28.14C33.7733,28.14,33.4717,28.1033,33.195,28.03C32.9183,27.9567,32.6783,27.845,32.475,27.695C32.2717,27.545,32.1117,27.3583,31.995,27.135C31.8783,26.9117,31.8167,26.6467,31.81,26.34L32.95,26.34ZM37.31,20.86L38.45,20.86L38.45,24.92L40.51,22.83L41.91,22.83L39.93,24.73L42.1,28L40.71,28L39.13,25.49L38.45,26.15L38.45,28L37.31,28L37.31,20.86ZM50,28L45.22,28C45.2267,27.42,45.3667,26.9133,45.64,26.48C45.9133,26.0467,46.2867,25.67,46.76,25.35C46.9867,25.1833,47.2233,25.0217,47.47,24.865C47.7167,24.7083,47.9433,24.54,48.15,24.36C48.3567,24.18,48.5267,23.985,48.66,23.775C48.7933,23.565,48.8633,23.3233,48.87,23.05C48.87,22.9233,48.855,22.7883,48.825,22.645C48.795,22.5017,48.7367,22.3683,48.65,22.245C48.5633,22.1217,48.4433,22.0183,48.29,21.935C48.1367,21.8517,47.9367,21.81,47.69,21.81C47.4633,21.81,47.275,21.855,47.125,21.945C46.975,22.035,46.855,22.1583,46.765,22.315C46.675,22.4717,46.6083,22.6567,46.565,22.87C46.5217,23.0833,46.4967,23.3133,46.49,23.56L45.35,23.56C45.35,23.1733,45.4017,22.815,45.505,22.485C45.6083,22.155,45.7633,21.87,45.97,21.63C46.1767,21.39,46.4283,21.2017,46.725,21.065C47.0217,20.9283,47.3667,20.86,47.76,20.86C48.1867,20.86,48.5433,20.93,48.83,21.07C49.1167,21.21,49.3483,21.3867,49.525,21.6C49.7017,21.8133,49.8267,22.045,49.9,22.295C49.9733,22.545,50.01,22.7833,50.01,23.01C50.01,23.29,49.9667,23.5433,49.88,23.77C49.7933,23.9967,49.6767,24.205,49.53,24.395C49.3833,24.585,49.2167,24.76,49.03,24.92C48.8433,25.08,48.65,25.23,48.45,25.37C48.25,25.51,48.05,25.6433,47.85,25.77C47.65,25.8967,47.465,26.0233,47.295,26.15C47.125,26.2767,46.9767,26.4083,46.85,26.545C46.7233,26.6817,46.6367,26.8267,46.59,26.98L50,26.98L50,28Z" fill="#4C78BA" fill-rule="nonzero" stroke="none" stroke-width="1" opacity="1" mask="url(#Mask-1)" style="animation: 16s linear infinite both Task2-typed_o;"/>
    <path id="cursor" stroke="#4C78BA" stroke-width="2" d="M53.5,18L53.5,28.7532L53.5,31" fill="none" fill-rule="evenodd" opacity="0" transform="translate(-33,0)" style="animation: 16s linear infinite both cursor_t, 16s linear infinite both cursor_o;"/>
    <path id="outline" d="M14,10L126,10C128.209,10,130,11.7909,130,14L130,116C130,118.209,128.209,120,126,120L14,120C11.7909,120,10,118.209,10,116L10,14C10,11.7909,11.7909,10,14,10Z" stroke="#4C78BA" stroke-linecap="round" stroke-width="1" fill="none" fill-rule="evenodd"/>
    <rect id="touch1" fill-opacity="0.45" fill="#000000" width="20" height="20" rx="10" stroke="none" stroke-width="1" fill-rule="evenodd" opacity="0" transform=" translate(-10,-10)" style="animation: 16s linear infinite both touch1_o, 16s linear infinite both touch1_mo; offset-path: path('M4,42.86L4,42.86C12,39,17.7239,43.5758,25.505,24.73L25.505,24.73'); offset-rotate: 0deg;"/>
    <rect id="touch1-2" fill-opacity="0.45" fill="#000000" width="20" height="20" rx="10" stroke="none" stroke-width="1" fill-rule="evenodd" opacity="0" transform=" translate(-10,-10)" style="animation: 16s linear infinite both touch1-2_o, 16s linear infinite both touch1-2_mo; offset-path: path('M135.485,53.7067L135.485,53.7067C123,46.5,118.5,38.5,120,24.73L120,24.73'); offset-rotate: 0deg;"/>
    <rect id="touch1-3" fill-opacity="0.45" fill="#000000" width="20" height="20" rx="10" stroke="none" stroke-width="1" fill-rule="evenodd" opacity="0" transform=" translate(-10,-10)" style="animation: 16s linear infinite both touch1-3_o, 16s linear infinite both touch1-3_mo; offset-path: path('M136,99.7067L136,99.7067C115.5,95.5,112.5,78.5,118.125,66.7284L118.125,66.7284'); offset-rotate: 0deg;"/>
</svg>
